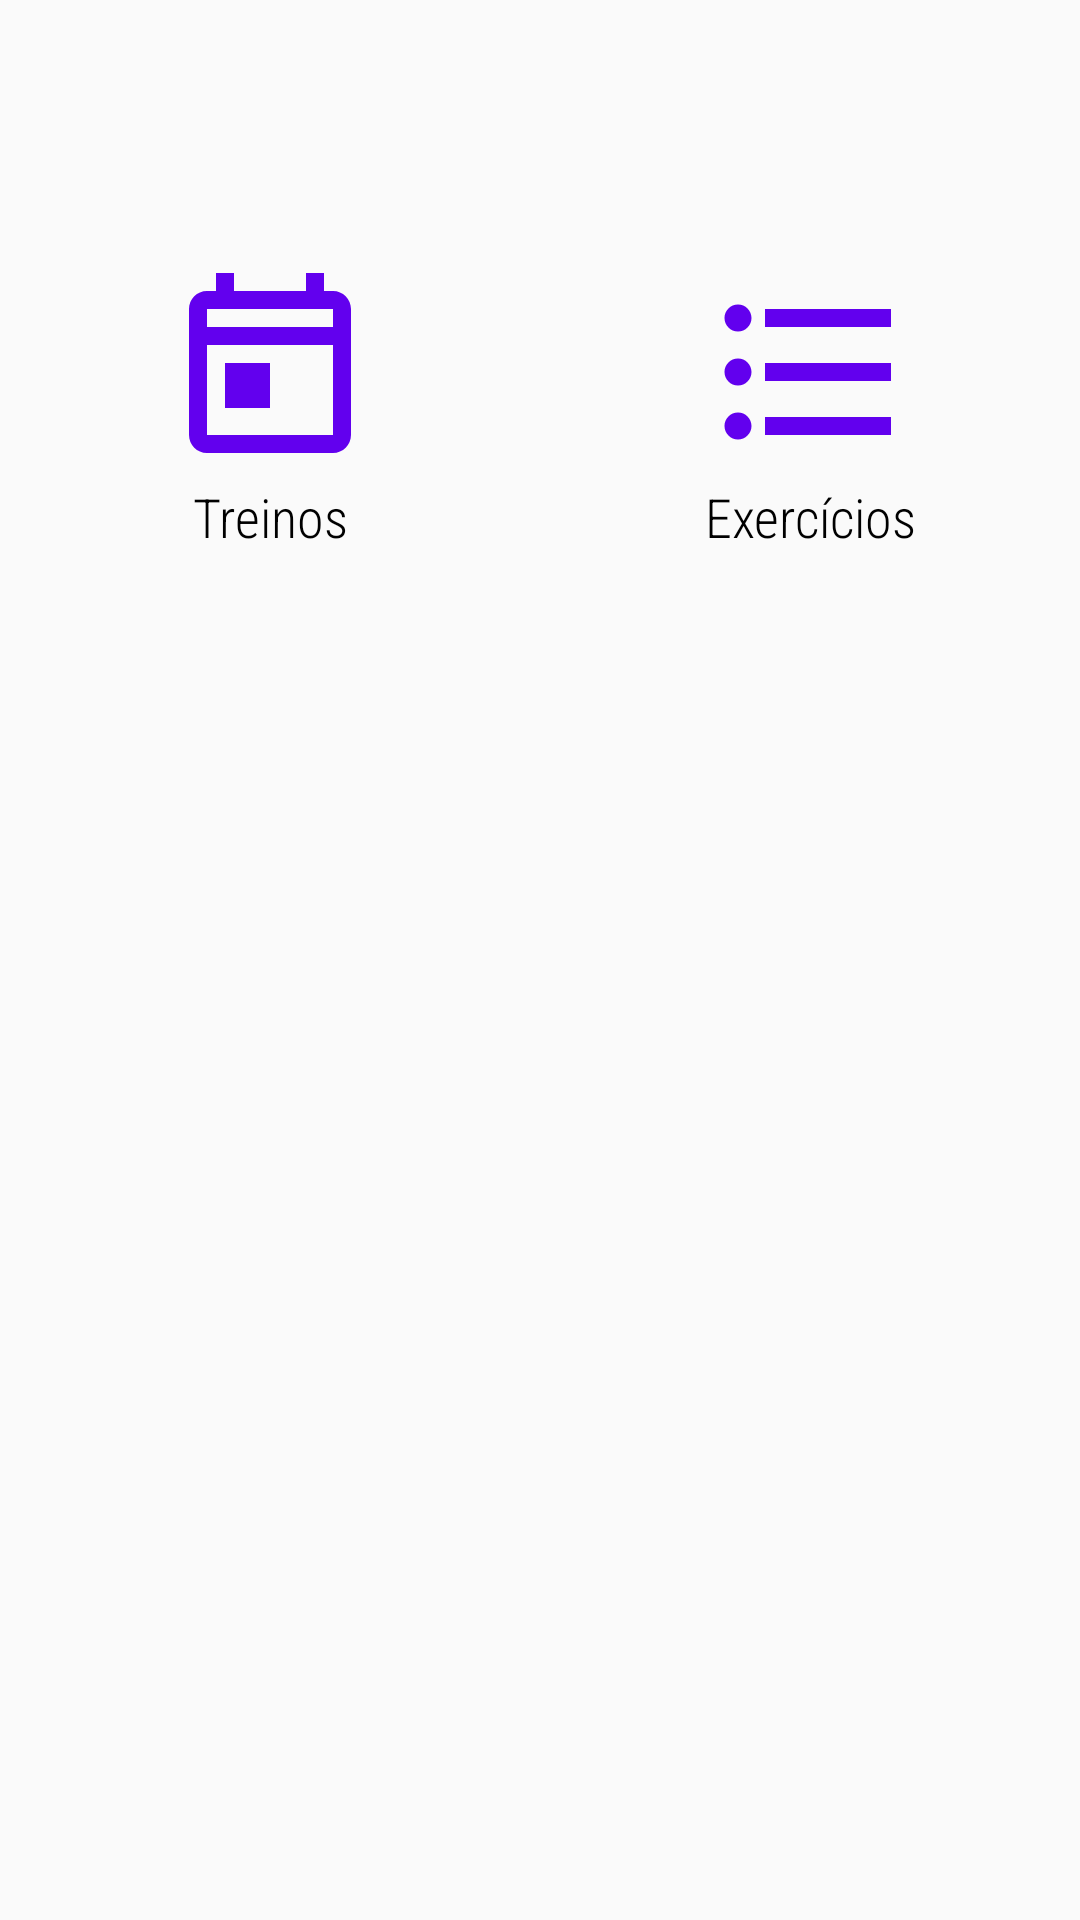

Android layout source for this screen:
<!-- AndroidManifest.xml: application theme Theme.LealAppsChallenge -->
<!-- res/layout/activity_home.xml -->
<?xml version="1.0" encoding="utf-8"?>
<ScrollView xmlns:android="http://schemas.android.com/apk/res/android"
    xmlns:app="http://schemas.android.com/apk/res-auto"
    xmlns:tools="http://schemas.android.com/tools"
    android:layout_width="match_parent"
    android:layout_height="match_parent"
    tools:context=".presentation.activities.HomeActivity">

    <androidx.constraintlayout.widget.ConstraintLayout
        android:layout_width="match_parent"
        android:layout_height="wrap_content">

        <androidx.constraintlayout.widget.Guideline
            android:id="@+id/home_activity_glDash"
            android:layout_width="wrap_content"
            android:layout_height="wrap_content"
            android:orientation="vertical"
            app:layout_constraintGuide_percent="0.5" />

        <Button
            android:id="@+id/home_activity_btWorkouts"
            style="@style/Style_HomeActivity_Buttons"
            android:layout_marginStart="16dp"
            android:layout_marginTop="48dp"
            android:layout_marginEnd="16dp"
            android:drawableTop="@drawable/ic_home_activity_bt_workouts"
            android:text="@string/home_activity_bt_workouts"
            app:layout_constraintBottom_toBottomOf="@id/home_activity_btExercises"
            app:layout_constraintEnd_toStartOf="@id/home_activity_glDash"
            app:layout_constraintStart_toStartOf="parent"
            app:layout_constraintTop_toTopOf="parent" />

        <Button
            android:id="@+id/home_activity_btExercises"
            style="@style/Style_HomeActivity_Buttons"
            android:layout_marginStart="16dp"
            android:layout_marginEnd="16dp"
            android:layout_marginBottom="32dp"
            android:drawableTop="@drawable/ic_home_activity_bt_exercises"
            android:text="@string/home_activity_bt_exercises"
            app:layout_constraintBottom_toBottomOf="parent"
            app:layout_constraintEnd_toEndOf="parent"
            app:layout_constraintStart_toStartOf="@id/home_activity_glDash"
            app:layout_constraintTop_toTopOf="@id/home_activity_btWorkouts" />

    </androidx.constraintlayout.widget.ConstraintLayout>
</ScrollView>
<!-- resources referenced by this layout -->
<resources>
  <!-- drawable ic_home_activity_bt_exercises (drawable) -->
  <vector xmlns:android="http://schemas.android.com/apk/res/android"
      android:height="72dp"
      android:viewportHeight="24"
      android:viewportWidth="24"
      android:width="72dp">
      <path
          android:fillColor="@color/purple_500"
          android:pathData="M4,10.5c-0.83,0 -1.5,0.67 -1.5,1.5s0.67,1.5 1.5,1.5 1.5,-0.67 1.5,-1.5 -0.67,-1.5 -1.5,-1.5zM4,4.5c-0.83,0 -1.5,0.67 -1.5,1.5S3.17,7.5 4,7.5 5.5,6.83 5.5,6 4.83,4.5 4,4.5zM4,16.5c-0.83,0 -1.5,0.68 -1.5,1.5s0.68,1.5 1.5,1.5 1.5,-0.68 1.5,-1.5 -0.67,-1.5 -1.5,-1.5zM7,19h14v-2L7,17v2zM7,13h14v-2L7,11v2zM7,5v2h14L21,5L7,5z"/>
  </vector>
  <!-- drawable ic_home_activity_bt_workouts (drawable) -->
  <vector xmlns:android="http://schemas.android.com/apk/res/android"
      android:height="72dp"
      android:viewportHeight="24"
      android:viewportWidth="24"
      android:width="72dp">
      <path
          android:fillColor="@color/purple_500"
          android:pathData="M19,3h-1L18,1h-2v2L8,3L8,1L6,1v2L5,3c-1.11,0 -2,0.9 -2,2v14c0,1.1 0.89,2 2,2h14c1.1,0 2,-0.9 2,-2L21,5c0,-1.1 -0.9,-2 -2,-2zM19,19L5,19L5,9h14v10zM19,7L5,7L5,5h14v2zM7,11h5v5L7,16z"/>
  </vector>
  <string name="home_activity_bt_exercises">Exercícios</string>
  <string name="home_activity_bt_workouts">Treinos</string>
  <style name="Style_HomeActivity_Buttons">
          <item name="android:layout_width">0dp</item>
          <item name="android:layout_height">wrap_content</item>
          <item name="android:background">@drawable/dash_buttons_bg</item>
          <item name="android:textColor">@color/black</item>
          <item name="android:textSize">18sp</item>
          <item name="android:textAllCaps">false</item>
          <item name="android:fontFamily">sans-serif-condensed-light</item>
          <item name="android:gravity">bottom|center</item>
          <item name="android:paddingTop">40dp</item>
          <item name="android:paddingBottom">40dp</item>
          <item name="android:elevation">10dp</item>
      </style>
  <style name="Theme.LealAppsChallenge" parent="Theme.AppCompat.Light.DarkActionBar">
          
          <item name="colorPrimary">@color/purple_500</item>
          <item name="colorPrimaryDark">@color/purple_700</item>
          <item name="colorAccent">@color/teal_200</item>
          
      </style>
  <color name="purple_500">#FF6200EE</color>
  <color name="black">#FF000000</color>
  <color name="purple_700">#FF3700B3</color>
  <color name="teal_200">#FF03DAC5</color>
</resources>
